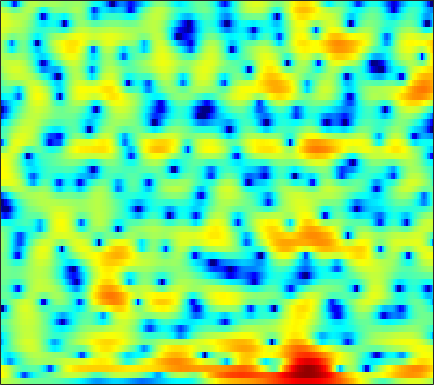

Source data for this figure (header and first rows):
2.5475, 2.4824, 2.3279, 2.1064, 1.9117, 1.6025, 1.2748, 1.0173, 0.66905, 0.31932, -0.012205, -0.21498, -0.45684, -0.6359, -0.74177, -0.84181, -0.89682, -0.92081, -0.9468, -0.97024, -1.0152, -1.0561, -1.1221, -1.2142
5.392, 4.92, 4.132, 3.139, 2.244, 0.8082, -0.9785, -2.609, -5.286, -8.723, -12.39, -13.24, -10.84, -8.047, -6.448, -4.875, -3.8, -3.198, -2.609, -2.183, -1.832, -1.575, -1.19, -0.742
5.1, 4.513, 3.675, 2.78, 2.076, 1.107, 0.1599, -0.5371, -1.379, -2.009, -2.331, -2.338, -2.136, -1.817, -1.608, -1.469, -1.597, -1.928, -2.74, -4.098, -6.319, -8.777, -13.35, -13.22
-2.32, -3.974, -6.493, -8.928, -9.809, -8.881, -6.88, -5.427, -3.781, -2.476, -1.436, -0.7947, -0.08933, 0.4567, 0.7831, 1.093, 1.272, 1.329, 1.31, 1.223, 1.108, 1.011, 0.959, 1.006
-4.255, -4.911, -5.701, -6.14, -6.091, -5.486, -4.424, -3.51, -2.298, -1.197, -0.2501, 0.3506, 1.002, 1.488, 1.752, 1.979, 2.075, 2.069, 1.962, 1.784, 1.564, 1.377, 1.141, 0.9192
-5.628, -4.774, -3.703, -2.686, -1.961, -1.036, -0.1656, 0.4412, 1.191, 1.838, 2.367, 2.681, 2.983, 3.128, 3.131, 2.98, 2.639, 2.252, 1.552, 0.6322, -0.5156, -1.538, -3.063, -4.618
-8.881, -6.929, -4.771, -2.993, -1.859, -0.5648, 0.5156, 1.21, 1.99, 2.606, 3.058, 3.293, 3.465, 3.465, 3.358, 3.055, 2.559, 2.052, 1.172, 0.02645, -1.439, -2.751, -4.811, -7.133
-6.73, -5.508, -3.994, -2.634, -1.719, -0.6365, 0.2876, 0.8815, 1.542, 2.062, 2.44, 2.631, 2.76, 2.745, 2.641, 2.38, 1.982, 1.603, 0.9941, 0.2812, -0.497, -1.091, -1.867, -2.541
-3.523, -2.878, -2.022, -1.193, -0.6, 0.1421, 0.8153, 1.267, 1.778, 2.177, 2.47, 2.607, 2.688, 2.644, 2.531, 2.27, 1.886, 1.522, 0.9468, 0.277, -0.488, -1.114, -2.003, -2.923
-2.089, -1.766, -1.24, -0.6259, -0.1384, 0.5224, 1.15, 1.585, 2.091, 2.493, 2.777, 2.905, 2.965, 2.896, 2.758, 2.463, 2.039, 1.637, 0.9869, 0.2054, -0.7184, -1.525, -2.781, -4.303
-4.501, -4.373, -3.654, -2.52, -1.575, -0.35, 0.729, 1.417, 2.166, 2.726, 3.101, 3.258, 3.299, 3.169, 2.963, 2.566, 2.051, 1.59, 0.8976, 0.1487, -0.6576, -1.3, -2.219, -3.284
-20, -22.12, -10.35, -5.551, -3.221, -0.9764, 0.6516, 1.587, 2.528, 3.181, 3.561, 3.684, 3.634, 3.316, 2.899, 2.117, 1.094, 0.2062, -0.9891, -1.991, -2.52, -2.582, -2.403, -2.16
-2.782, -2.778, -2.295, -1.459, -0.7747, 0.08631, 0.8482, 1.369, 1.996, 2.527, 2.924, 3.11, 3.136, 2.844, 2.361, 1.25, -0.5494, -2.528, -6.668, -15.68, -17.52, -9.4, -4.742, -2.213
-1.127, -1.014, -1.075, -1.38, -1.76, -2.459, -3.228, -3.61, -3.424, -2.401, -0.9852, 0.003277, 1.024, 1.663, 1.872, 1.796, 1.361, 0.8611, 0.1167, -0.4542, -0.5632, -0.3295, 0.2175, 0.8202
-1.377, -1.329, -1.657, -2.493, -3.524, -5.609, -9.1, -13.22, -15.46, -9.202, -4.924, -2.72, -0.6459, 0.7505, 1.486, 2.155, 2.526, 2.648, 2.706, 2.676, 2.59, 2.496, 2.339, 2.112
-0.8137, -0.8684, -1.092, -1.474, -1.852, -2.409, -2.873, -3.061, -2.948, -2.403, -1.539, -0.824, 0.115, 0.946, 1.454, 1.984, 2.351, 2.528, 2.627, 2.583, 2.407, 2.19, 1.779, 1.203
-0.2583, -0.3291, -0.452, -0.5998, -0.715, -0.8474, -0.901, -0.8736, -0.7278, -0.4557, -0.06897, 0.2655, 0.7292, 1.182, 1.495, 1.836, 2.075, 2.182, 2.202, 2.082, 1.812, 1.506, 0.9495, 0.2171
-0.05247, -0.165, -0.3663, -0.5958, -0.7592, -0.9469, -1.056, -1.06, -0.9313, -0.6584, -0.2579, 0.1014, 0.6163, 1.112, 1.463, 1.863, 2.141, 2.264, 2.306, 2.195, 1.908, 1.582, 0.9927, 0.2401
-0.06914, -0.3142, -0.8129, -1.482, -2.061, -2.848, -3.517, -3.795, -3.726, -3.134, -2.209, -1.404, -0.3175, 0.6844, 1.325, 2.038, 2.571, 2.834, 3.008, 2.971, 2.727, 2.408, 1.806, 1.009
0.1517, -0.236, -1.136, -2.539, -4.003, -6.654, -10.56, -14.58, -15.79, -10.37, -6.279, -4.042, -1.733, 0.08331, 1.184, 2.329, 3.181, 3.629, 3.982, 4.047, 3.829, 3.471, 2.723, 1.647
0.7985, 0.3426, -0.664, -2.111, -3.509, -5.69, -7.985, -9.356, -9.801, -8.524, -6.436, -4.736, -2.583, -0.6866, 0.5526, 1.938, 2.991, 3.599, 4.142, 4.377, 4.292, 4.003, 3.278, 2.107
0.9915, 0.4243, -0.6287, -2.036, -3.323, -5.404, -7.832, -9.844, -12.41, -12.92, -10.43, -8.093, -5.307, -3.037, -1.672, -0.1604, 1.017, 1.705, 2.4, 2.898, 3.19, 3.259, 3.151, 2.787
0.6883, 0.1054, -0.8738, -2.092, -3.188, -5.021, -7.308, -9.41, -12.36, -13.2, -10.82, -8.635, -6.281, -4.551, -3.578, -2.681, -2.038, -1.629, -1.036, -0.2842, 0.5716, 1.224, 2.01, 2.618
-0.3534, -0.8111, -1.439, -2.106, -2.602, -3.248, -3.88, -4.282, -4.629, -4.712, -4.484, -4.25, -3.946, -3.908, -4.16, -4.991, -6.57, -8.153, -9.517, -7.62, -4.259, -2.047, 0.267, 1.977
-4.185, -4.623, -4.965, -5.045, -4.922, -4.559, -4.092, -3.721, -3.251, -2.834, -2.508, -2.365, -2.348, -2.625, -3.109, -4.143, -5.794, -7.335, -8.642, -7.021, -3.96, -1.855, 0.401, 2.113
-12.54, -13.99, -15.09, -13.97, -12.23, -9.775, -7.603, -6.239, -4.746, -3.566, -2.691, -2.179, -1.72, -1.453, -1.375, -1.378, -1.392, -1.36, -1.113, -0.6015, 0.1722, 0.8411, 1.738, 2.555
-19.06, -21.35, -24.12, -20.98, -17.02, -12.68, -9.454, -7.551, -5.504, -3.918, -2.675, -1.937, -1.155, -0.5695, -0.2131, 0.1517, 0.4587, 0.6816, 0.9775, 1.299, 1.642, 1.902, 2.245, 2.545
-23.18, -20.1, -16.58, -13.59, -11.55, -9.055, -6.845, -5.399, -3.753, -2.432, -1.368, -0.7316, -0.03935, 0.4997, 0.8218, 1.183, 1.461, 1.637, 1.827, 1.982, 2.08, 2.126, 2.14, 2.11
-12.49, -11.09, -8.793, -6.671, -5.265, -3.648, -2.304, -1.462, -0.5344, 0.1696, 0.6845, 0.966, 1.234, 1.433, 1.541, 1.695, 1.835, 1.925, 2.009, 2.016, 1.918, 1.76, 1.421, 0.9754
-0.8743, -0.5645, -0.004339, 0.6388, 1.094, 1.63, 2.022, 2.205, 2.258, 2.132, 1.801, 1.461, 0.9125, 0.3872, 0.09628, -0.0681, 0.07035, 0.2949, 0.6194, 0.7974, 0.7282, 0.4494, -0.2786, -1.489
4.123, 4.17, 4.214, 4.208, 4.157, 3.982, 3.66, 3.293, 2.599, 1.613, 0.2719, -1.039, -3.267, -6.158, -8.388, -9.432, -7.327, -5.431, -3.501, -2.292, -1.762, -1.774, -2.347, -3.67
5.328, 5.215, 4.99, 4.661, 4.34, 3.788, 3.071, 2.406, 1.339, -0.00506, -1.667, -3.19, -5.663, -8.773, -11.16, -12.26, -9.947, -7.908, -5.784, -4.341, -3.472, -3.14, -3.076, -3.361
5.342, 5.123, 4.745, 4.251, 3.8, 3.066, 2.171, 1.389, 0.2075, -1.121, -2.525, -3.573, -4.853, -5.859, -6.302, -6.457, -6.089, -5.598, -4.818, -4.059, -3.442, -3.085, -2.757, -2.555
5.17, 4.898, 4.477, 3.969, 3.496, 2.729, 1.745, 0.8527, -0.5877, -2.266, -4.119, -5.469, -6.888, -7.399, -7.211, -6.45, -5.518, -4.839, -4.047, -3.356, -2.825, -2.492, -2.124, -1.824
4.387, 4.146, 3.927, 3.744, 3.545, 3.103, 2.366, 1.546, -0.006216, -2.241, -5.571, -9.35, -19.77, -18.04, -11.39, -7.265, -4.993, -3.919, -3.003, -2.498, -2.201, -2.068, -1.927, -1.766
-0.2037, -0.1388, 0.9731, 2.283, 3.075, 3.702, 3.847, 3.638, 2.952, 1.817, 0.3062, -0.8975, -2.224, -2.643, -2.405, -1.799, -1.347, -1.246, -1.446, -2.046, -2.879, -3.551, -4.269, -4.545
-13.11, -10.1, -3.937, -0.3727, 1.347, 2.885, 3.787, 4.155, 4.32, 4.177, 3.834, 3.482, 2.983, 2.479, 2.076, 1.466, 0.6102, -0.2635, -1.895, -4.217, -7.671, -11.27, -16.95, -16.36
-2.478, -2.236, -1.352, -0.1807, 0.7082, 1.778, 2.637, 3.13, 3.58, 3.821, 3.871, 3.79, 3.546, 3.127, 2.7, 1.929, 0.8887, -0.1163, -1.837, -4.066, -6.87, -9.266, -12.07, -13.15
-3.123, -2.72, -2.005, -1.162, -0.4778, 0.417, 1.247, 1.791, 2.397, 2.852, 3.137, 3.251, 3.245, 3.062, 2.809, 2.301, 1.603, 0.9508, -0.07631, -1.261, -2.526, -3.454, -4.555, -5.408
-7.24, -6.464, -5.307, -4.05, -3.102, -1.905, -0.8127, -0.07821, 0.781, 1.482, 2.026, 2.34, 2.601, 2.711, 2.689, 2.528, 2.219, 1.899, 1.373, 0.7714, 0.1283, -0.3509, -0.949, -1.47
-14.56, -12.81, -10.31, -7.989, -6.437, -4.641, -3.12, -2.128, -0.9974, -0.02469, 0.7872, 1.287, 1.836, 2.231, 2.426, 2.564, 2.55, 2.454, 2.221, 1.886, 1.487, 1.155, 0.6998, 0.2648
-24.84, -18.63, -13.65, -10.29, -8.347, -6.323, -4.711, -3.678, -2.443, -1.322, -0.2921, 0.4103, 1.26, 1.957, 2.374, 2.764, 2.978, 3.018, 2.923, 2.665, 2.264, 1.892, 1.325, 0.7239
-13.22, -11.83, -9.904, -8.207, -7.254, -6.244, -5.508, -5.01, -4.162, -3.034, -1.615, -0.4807, 0.9063, 2.087, 2.788, 3.468, 3.869, 3.987, 3.915, 3.597, 3.028, 2.453, 1.49, 0.315
-6.249, -5.699, -5.077, -4.803, -4.918, -5.638, -7.278, -9.296, -12.04, -9.332, -4.752, -2.079, 0.5573, 2.417, 3.411, 4.327, 4.808, 4.929, 4.792, 4.333, 3.568, 2.762, 1.347, -0.5445
-2.984, -2.503, -2.12, -2.09, -2.303, -3.105, -4.502, -5.83, -6.997, -5.687, -2.898, -0.9304, 1.122, 2.583, 3.36, 4, 4.26, 4.23, 3.916, 3.293, 2.395, 1.539, 0.1591, -1.471
-1.732, -0.9842, -0.2765, 0.1695, 0.3295, 0.3728, 0.3095, 0.2769, 0.3659, 0.7175, 1.27, 1.727, 2.283, 2.675, 2.819, 2.781, 2.524, 2.174, 1.528, 0.6982, -0.3572, -1.255, -2.617, -4.163
-0.5254, 0.3451, 1.245, 1.883, 2.202, 2.515, 2.705, 2.792, 2.867, 2.897, 2.856, 2.753, 2.534, 2.147, 1.714, 0.9764, 0.03238, -0.772, -1.913, -3.028, -4.091, -4.93, -6.242, -8.05
0.9677, 1.61, 2.3, 2.801, 3.087, 3.339, 3.473, 3.5, 3.438, 3.237, 2.892, 2.526, 1.835, 0.885, -0.01809, -1.52, -3.46, -5.191, -7.718, -9.883, -10.33, -9.792, -8.957, -8.547
1.937, 2.238, 2.525, 2.711, 2.824, 2.903, 2.928, 2.897, 2.775, 2.522, 2.092, 1.647, 0.8105, -0.332, -1.392, -3.186, -5.561, -7.925, -12.45, -19.05, -17.01, -12.7, -8.964, -6.602
1.837, 1.729, 1.443, 1.101, 0.8618, 0.7073, 0.7401, 0.8632, 1, 1.015, 0.7841, 0.4175, -0.3118, -1.325, -2.25, -3.622, -4.971, -5.907, -6.831, -7.176, -6.673, -5.825, -4.352, -2.837
1.21, 0.5053, -0.9398, -2.946, -4.585, -5.627, -4.503, -3.129, -1.597, -0.7123, -0.4584, -0.674, -1.436, -2.708, -3.949, -5.804, -7.308, -7.708, -7.05, -5.67, -4.111, -2.928, -1.423, -0.03567
1.491, 0.6017, -1.364, -4.607, -8.109, -11.41, -7.407, -4.545, -2.16, -0.9287, -0.5605, -0.7651, -1.702, -3.424, -5.4, -9.556, -18.37, -24.5, -11.78, -6.798, -3.794, -2.152, -0.4197, 0.9744
2.654, 2.264, 1.5, 0.6247, 0.03669, -0.406, -0.3718, -0.1226, 0.235, 0.4144, 0.2881, -0.03526, -0.797, -1.916, -2.96, -4.385, -5.486, -5.731, -5.208, -4.093, -2.826, -1.94, -0.9168, -0.06686
3.622, 3.451, 3.142, 2.798, 2.552, 2.261, 2.039, 1.89, 1.701, 1.446, 1.078, 0.703, 0.0801, -0.6937, -1.31, -2.125, -2.852, -3.258, -3.565, -3.583, -3.363, -3.089, -2.698, -2.406
4.192, 4.026, 3.77, 3.484, 3.27, 2.995, 2.738, 2.549, 2.292, 1.999, 1.628, 1.273, 0.6683, -0.104, -0.8018, -1.915, -3.172, -4.174, -5.404, -6.191, -6.246, -5.867, -5.144, -4.599
4.144, 3.907, 3.542, 3.148, 2.851, 2.514, 2.263, 2.157, 2.081, 2.04, 1.946, 1.79, 1.395, 0.7286, -0.02867, -1.458, -3.536, -5.766, -10.37, -18.65, -15.14, -10.26, -6.642, -4.672
2.477, 2.115, 1.47, 0.6674, 0.00851, -0.7929, -1.216, -1.129, -0.5278, 0.3257, 1.121, 1.566, 1.877, 1.812, 1.503, 0.7197, -0.5305, -1.753, -3.571, -4.912, -4.787, -3.876, -2.439, -1.267
-1.772, -2.127, -3.001, -4.522, -6.26, -9.952, -15.14, -13.78, -7.946, -4.049, -1.492, -0.1537, 1.085, 1.813, 2.101, 2.188, 2.014, 1.787, 1.456, 1.197, 1.108, 1.145, 1.276, 1.407
